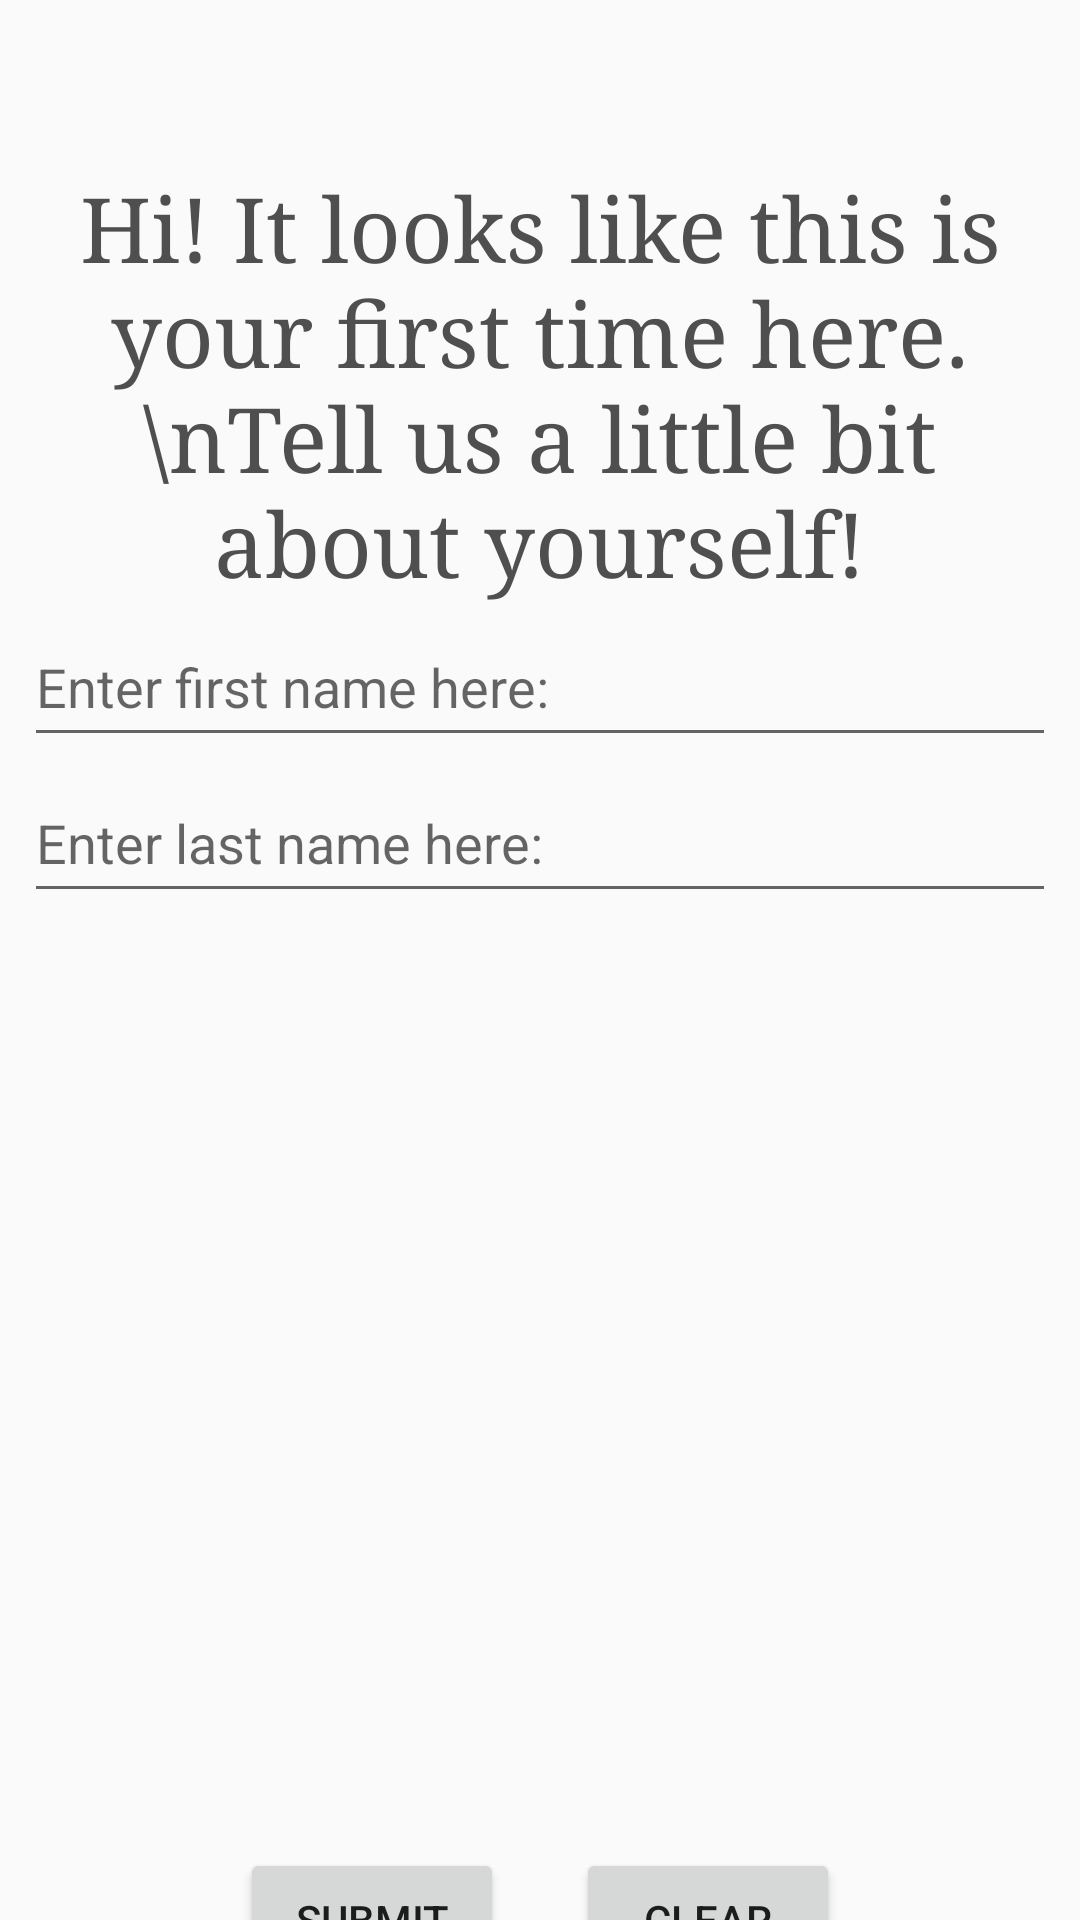

The Android layout XML behind this screen, and the referenced resources:
<!-- AndroidManifest.xml: application theme AppTheme -->
<!-- res/layout/fragment_name_setup.xml -->
<android.support.constraint.ConstraintLayout xmlns:android="http://schemas.android.com/apk/res/android"
  xmlns:tools="http://schemas.android.com/tools"
  android:layout_width="match_parent"
  android:layout_height="match_parent"
  xmlns:app="http://schemas.android.com/apk/res-auto"
  tools:context="edu.cnm.deepdive.prodevme.NameSetup"
  android:paddingTop="?attr/actionBarSize">

  <TextView
    android:id="@+id/first_welcome"
    android:layout_width="0dp"
    android:layout_height="wrap_content"
    android:text="Hi! It looks like this is your first time here.\nTell us a little bit about yourself!"
    android:textColor="#4f4f4f"
    android:fontFamily="serif"
    app:layout_constraintLeft_toLeftOf="parent"
    app:layout_constraintRight_toRightOf="parent"
    app:layout_constraintTop_toTopOf="parent"
    android:textAlignment="center"
    android:layout_marginRight="8dp"
    android:layout_marginLeft="8dp"
    android:textSize="30sp"/>

    <EditText
      android:id="@+id/first_name"
      android:layout_width="0dp"
      android:layout_height="50dp"
      android:layout_marginTop="2dp"
      android:layout_marginStart="8dp"
      android:layout_marginEnd="8dp"
      android:hint="Enter first name here:"
      android:maxLines="2"
      app:layout_constraintHorizontal_bias="0.0"
      app:layout_constraintLeft_toLeftOf="parent"
      app:layout_constraintRight_toRightOf="parent"
      app:layout_constraintTop_toBottomOf="@+id/first_welcome"
      app:layout_constraintVertical_bias="1.0"/>

    <EditText
      android:id="@+id/last_name"
      android:layout_width="0dp"
      android:layout_height="50dp"
      android:layout_marginTop="2dp"
      android:layout_marginStart="8dp"
      android:layout_marginEnd="8dp"
      android:hint="Enter last name here:"
      android:maxLines="2"
      app:layout_constraintHorizontal_bias="0.0"
      app:layout_constraintLeft_toLeftOf="parent"
      app:layout_constraintRight_toRightOf="parent"
      app:layout_constraintTop_toBottomOf="@+id/first_name"
      app:layout_constraintVertical_bias="1.0"/>

  <Button
    android:id="@+id/submit_name_button"
    android:layout_width="wrap_content"
    android:layout_height="wrap_content"
    android:layout_marginBottom="24dp"
    android:layout_marginLeft="80dp"
    android:layout_marginTop="480dp"
    android:text="Submit"
    app:layout_constraintTop_toBottomOf="parent"
    app:layout_constraintBottom_toBottomOf="parent"
    app:layout_constraintLeft_toLeftOf="parent"/>

  <Button
    android:id="@+id/clear_name_button"
    android:layout_width="wrap_content"
    android:layout_height="wrap_content"
    android:layout_marginBottom="24dp"
    android:layout_marginRight="80dp"
    android:layout_marginTop="480dp"
    android:text="Clear"
    app:layout_constraintTop_toBottomOf="parent"
    app:layout_constraintBottom_toBottomOf="parent"
    app:layout_constraintRight_toRightOf="parent"/>


</android.support.constraint.ConstraintLayout>
<!-- resources referenced by this layout -->
<resources>
  <style name="AppTheme" parent="Theme.AppCompat.Light.DarkActionBar">
      
      <item name="colorPrimary">@color/colorPrimary</item>
      <item name="colorPrimaryDark">@color/colorPrimaryDark</item>
      <item name="colorAccent">@color/colorAccent</item>
    </style>
  <color name="colorPrimary">#3F51B5</color>
  <color name="colorPrimaryDark">#303F9F</color>
  <color name="colorAccent">#4CE3F8</color>
</resources>
